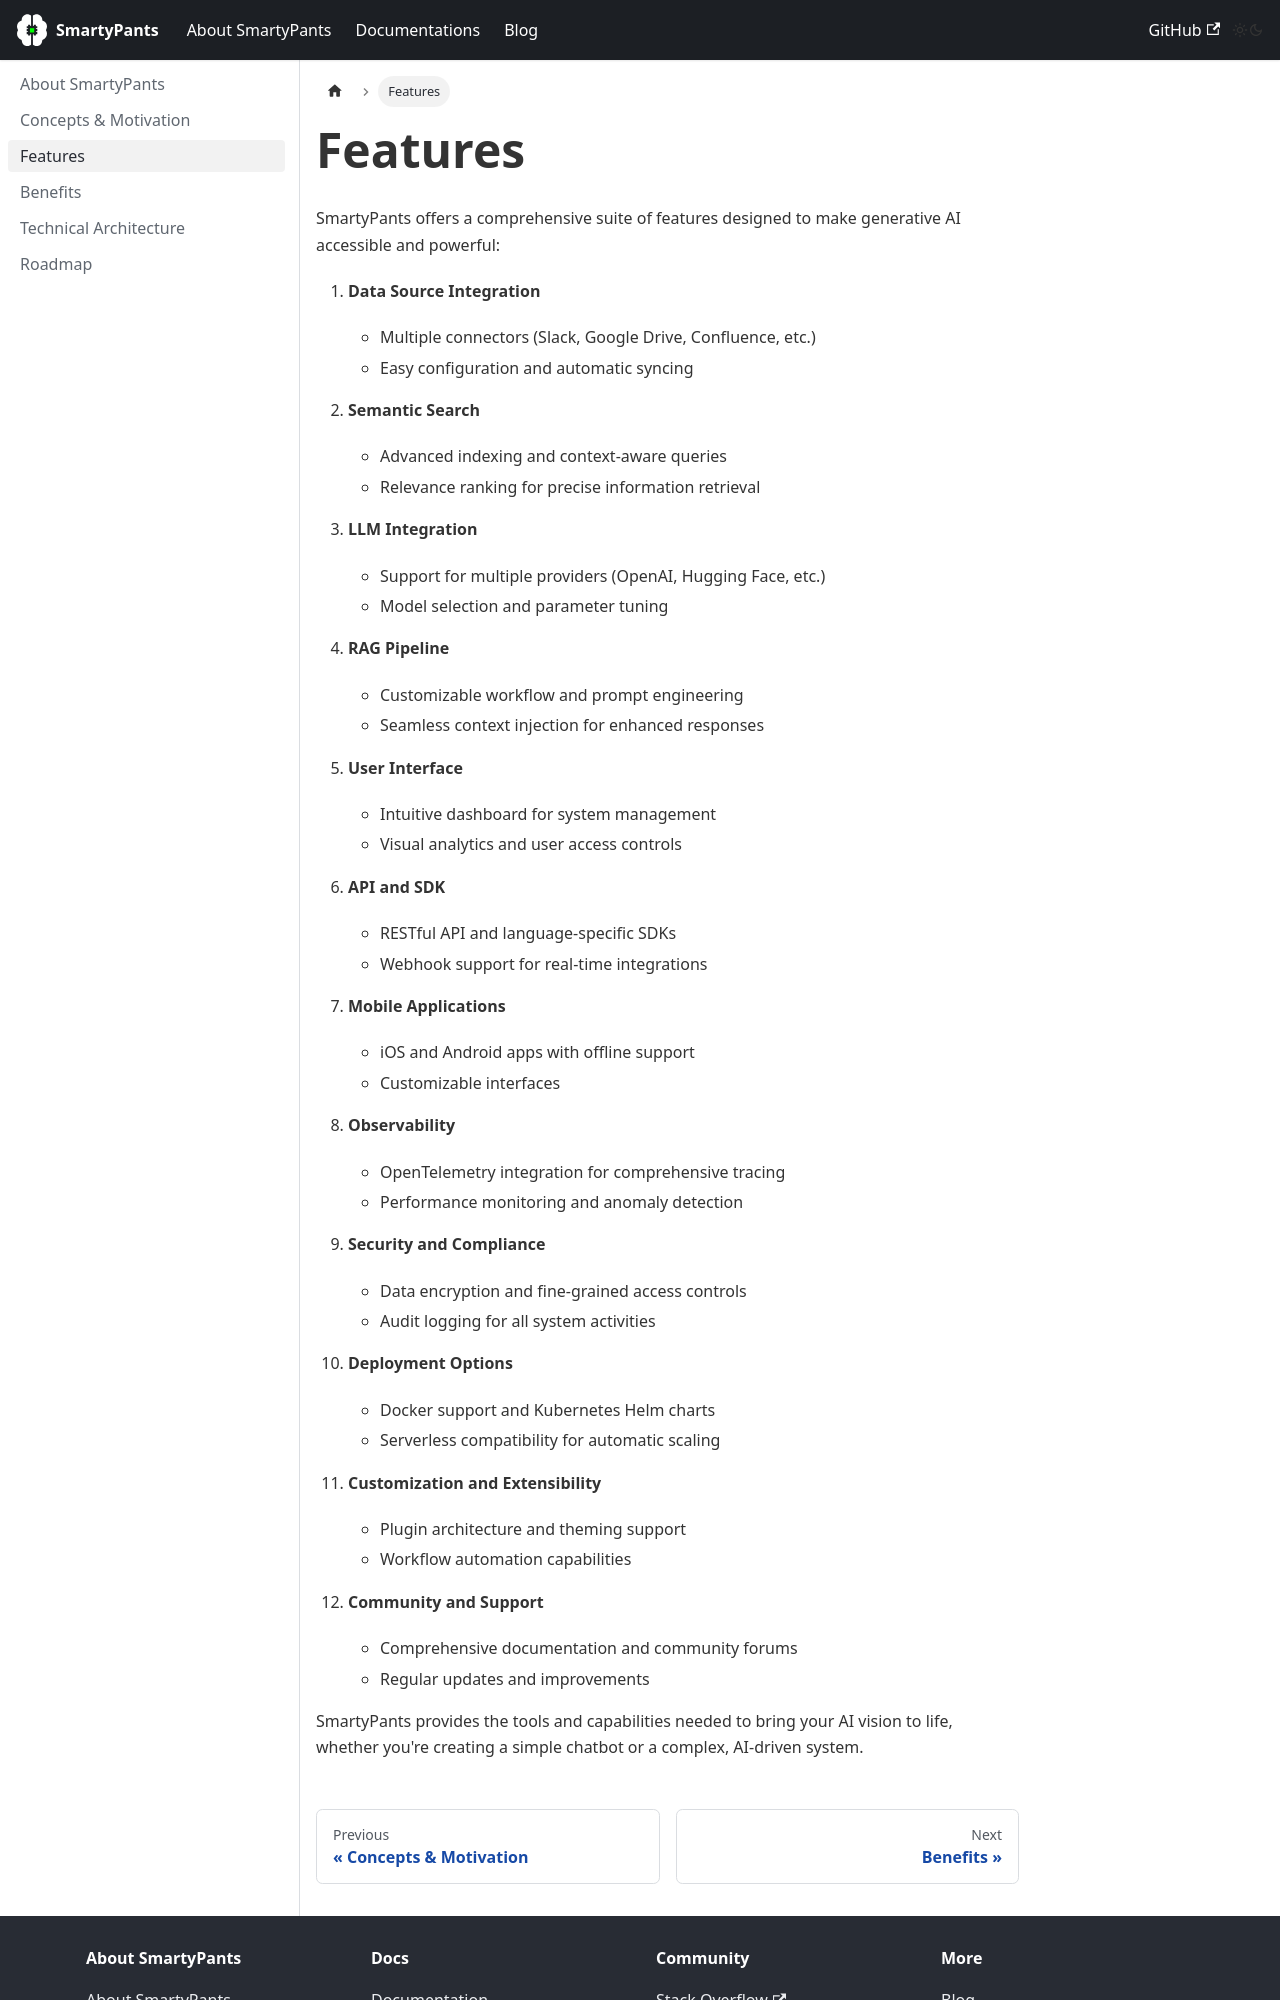

repository: shaharia-lab/smarty-pants · page: about/features/index.html · generator: docusaurus

---
sidebar_label: Features
sidebar_position: 2

title: "SmartyPants Features: Comprehensive AI Toolkit | Open-Source Platform"
description: "Explore SmartyPants' key features: data integration, semantic search, LLM support, and more. Build powerful, custom AI solutions with our open-source platform."
---
